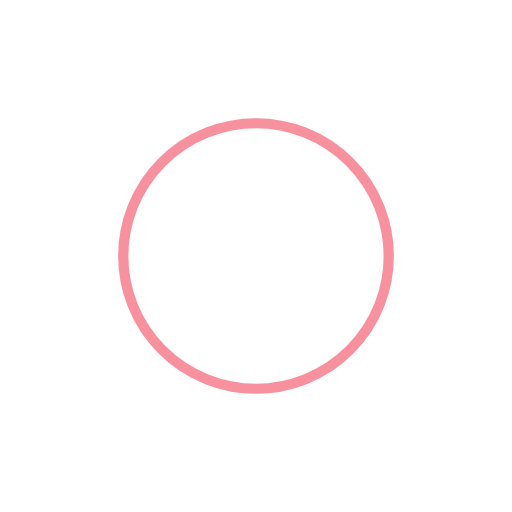
t = 0.00 s
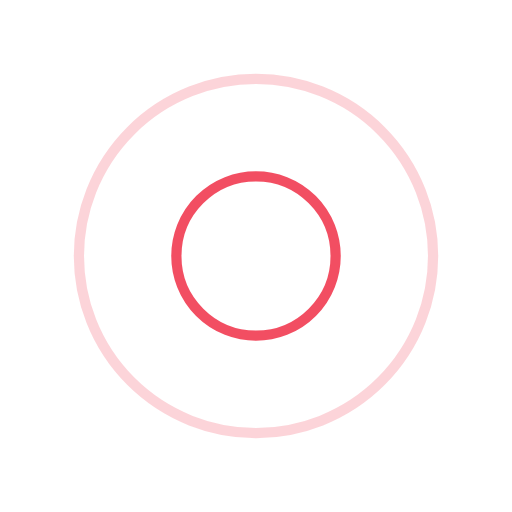
t = 0.25 s
t = 0.50 s: frame unchanged from t = 0.00 s, image omitted
t = 0.75 s: frame unchanged from t = 0.25 s, image omitted

The animated SVG that drew these frames (rendered in a browser with its animation timeline set to each time). Animation: 4 SMIL elements (animate=4); one cycle of 1.00 s, repeats indefinitely.

<svg width="200px" height="200px" xmlns="http://www.w3.org/2000/svg" viewBox="0 0 100 100" preserveAspectRatio="xMidYMid" class="lds-ripple" style="animation-play-state: running; animation-delay: 0s; background: none;"><circle cx="50" cy="50" r="25.9534" fill="none" ng-attr-stroke="{{config.c1}}" ng-attr-stroke-width="{{config.width}}" stroke="#ef233c" stroke-width="2" style="animation-play-state: running; animation-delay: 0s;"><animate attributeName="r" calcMode="spline" values="0;40" keyTimes="0;1" dur="1" keySplines="0 0.2 0.8 1" begin="-0.5s" repeatCount="indefinite" style="animation-play-state: running; animation-delay: 0s;"></animate><animate attributeName="opacity" calcMode="spline" values="1;0" keyTimes="0;1" dur="1" keySplines="0.2 0 0.8 1" begin="-0.5s" repeatCount="indefinite" style="animation-play-state: running; animation-delay: 0s;"></animate></circle><circle cx="50" cy="50" r="40" fill="none" ng-attr-stroke="{{config.c2}}" ng-attr-stroke-width="{{config.width}}" stroke="#ef233c" stroke-width="2" style="animation-play-state: running; animation-delay: 0s;"><animate attributeName="r" calcMode="spline" values="0;40" keyTimes="0;1" dur="1" keySplines="0 0.2 0.8 1" begin="0s" repeatCount="indefinite" style="animation-play-state: running; animation-delay: 0s;"></animate><animate attributeName="opacity" calcMode="spline" values="1;0" keyTimes="0;1" dur="1" keySplines="0.2 0 0.8 1" begin="0s" repeatCount="indefinite" style="animation-play-state: running; animation-delay: 0s;"></animate></circle></svg>